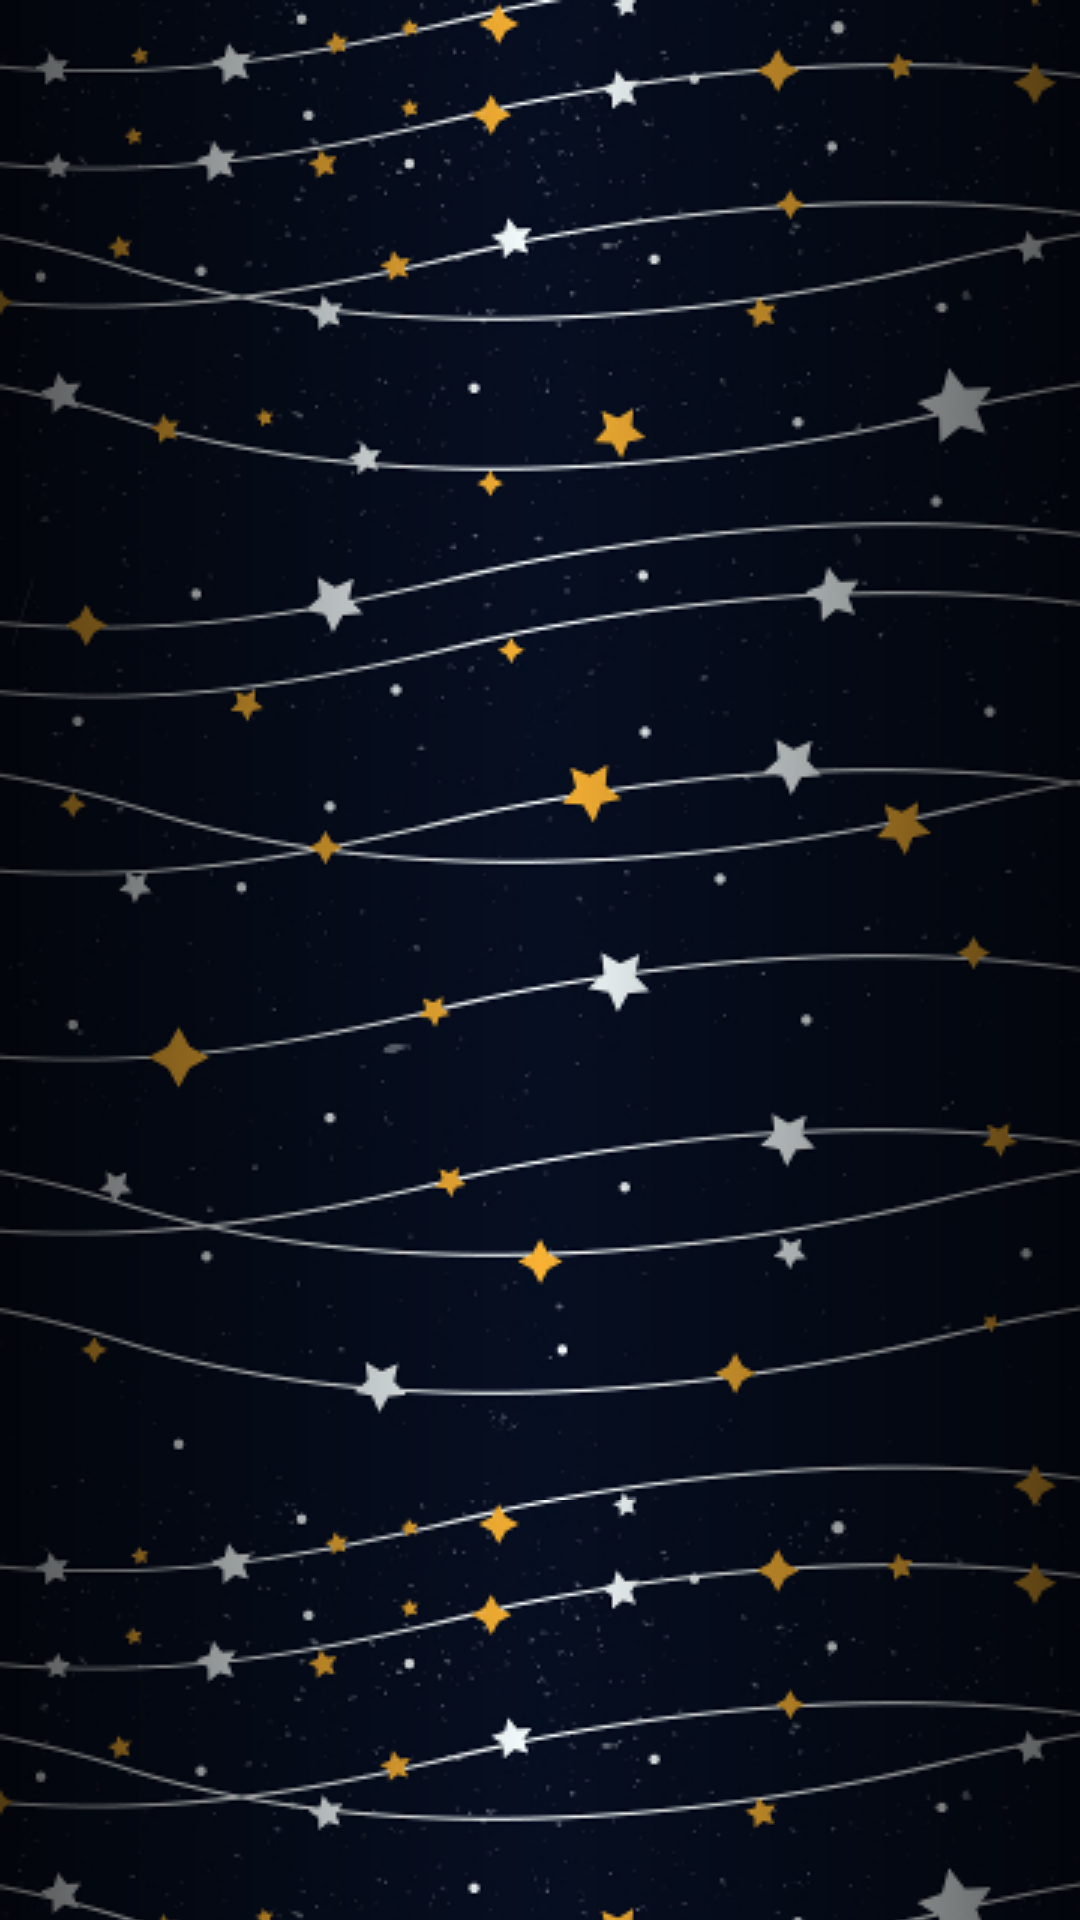

Android layout source for this screen:
<!-- AndroidManifest.xml: application theme AppTheme -->
<!-- res/layout/activity_main.xml -->
<?xml version="1.0" encoding="utf-8"?>
<android.support.constraint.ConstraintLayout xmlns:android="http://schemas.android.com/apk/res/android"
    xmlns:app="http://schemas.android.com/apk/res-auto"
    android:layout_width="match_parent"
    android:layout_height="match_parent"
    android:background="@drawable/repeated_background">

    <android.support.constraint.Guideline
        android:id="@+id/main_activity_guide"
        android:layout_width="wrap_content"
        android:layout_height="wrap_content"
        android:orientation="vertical"
        app:layout_constraintGuide_percent="0.5" />

    <View
        android:layout_width="0dp"
        android:layout_height="0dp"
        android:background="@drawable/bg_gradient"
        app:layout_constraintBottom_toBottomOf="parent"
        app:layout_constraintLeft_toLeftOf="parent"
        app:layout_constraintRight_toRightOf="@id/main_activity_guide"
        app:layout_constraintTop_toTopOf="parent" />

    <View
        android:layout_width="0dp"
        android:layout_height="0dp"
        android:background="@drawable/bg_gradient"
        android:rotation="180"
        app:layout_constraintBottom_toBottomOf="parent"
        app:layout_constraintLeft_toLeftOf="@id/main_activity_guide"
        app:layout_constraintRight_toRightOf="parent"
        app:layout_constraintTop_toTopOf="parent" />

    <android.support.v7.widget.RecyclerView
        android:id="@+id/games_recycle_view"
        android:layout_width="0dp"
        android:layout_height="0dp"
        app:layout_constraintBottom_toBottomOf="parent"
        app:layout_constraintLeft_toLeftOf="parent"
        app:layout_constraintRight_toRightOf="parent"
        app:layout_constraintTop_toTopOf="parent" />

    <FrameLayout
        android:id="@+id/fragment_main_container"
        android:layout_width="0dp"
        android:layout_height="0dp"
        app:layout_constraintBottom_toBottomOf="parent"
        app:layout_constraintLeft_toLeftOf="parent"
        app:layout_constraintRight_toRightOf="parent"
        app:layout_constraintTop_toTopOf="parent" />

</android.support.constraint.ConstraintLayout>
<!-- resources referenced by this layout -->
<resources>
  <!-- drawable bg_gradient (drawable) -->
  <?xml version="1.0" encoding="utf-8"?>
  <shape xmlns:android="http://schemas.android.com/apk/res/android"
      android:shape="rectangle" >
  
      <gradient
  
          android:endColor="#00000000"
          android:startColor="#aa000000" />
  
      <corners android:radius="0dp" />
  
  </shape>
  <!-- drawable repeated_background (drawable) -->
  <?xml version="1.0" encoding="utf-8"?>
  <bitmap xmlns:android="http://schemas.android.com/apk/res/android"
      android:src="@drawable/bg"
      android:tileMode="repeat"/>
  <style name="AppTheme" parent="Theme.AppCompat.Light.NoActionBar">
          
          <item name="colorPrimary">@color/colorPrimary</item>
          <item name="colorPrimaryDark">@color/colorPrimaryDark</item>
          <item name="colorAccent">@color/colorAccent</item>
      </style>
  <!-- drawable bg: jpg bitmap (drawable, 184722 bytes) -->
  <color name="colorPrimary">#3F51B5</color>
  <color name="colorPrimaryDark">#303F9F</color>
  <color name="colorAccent">#FF4081</color>
</resources>
